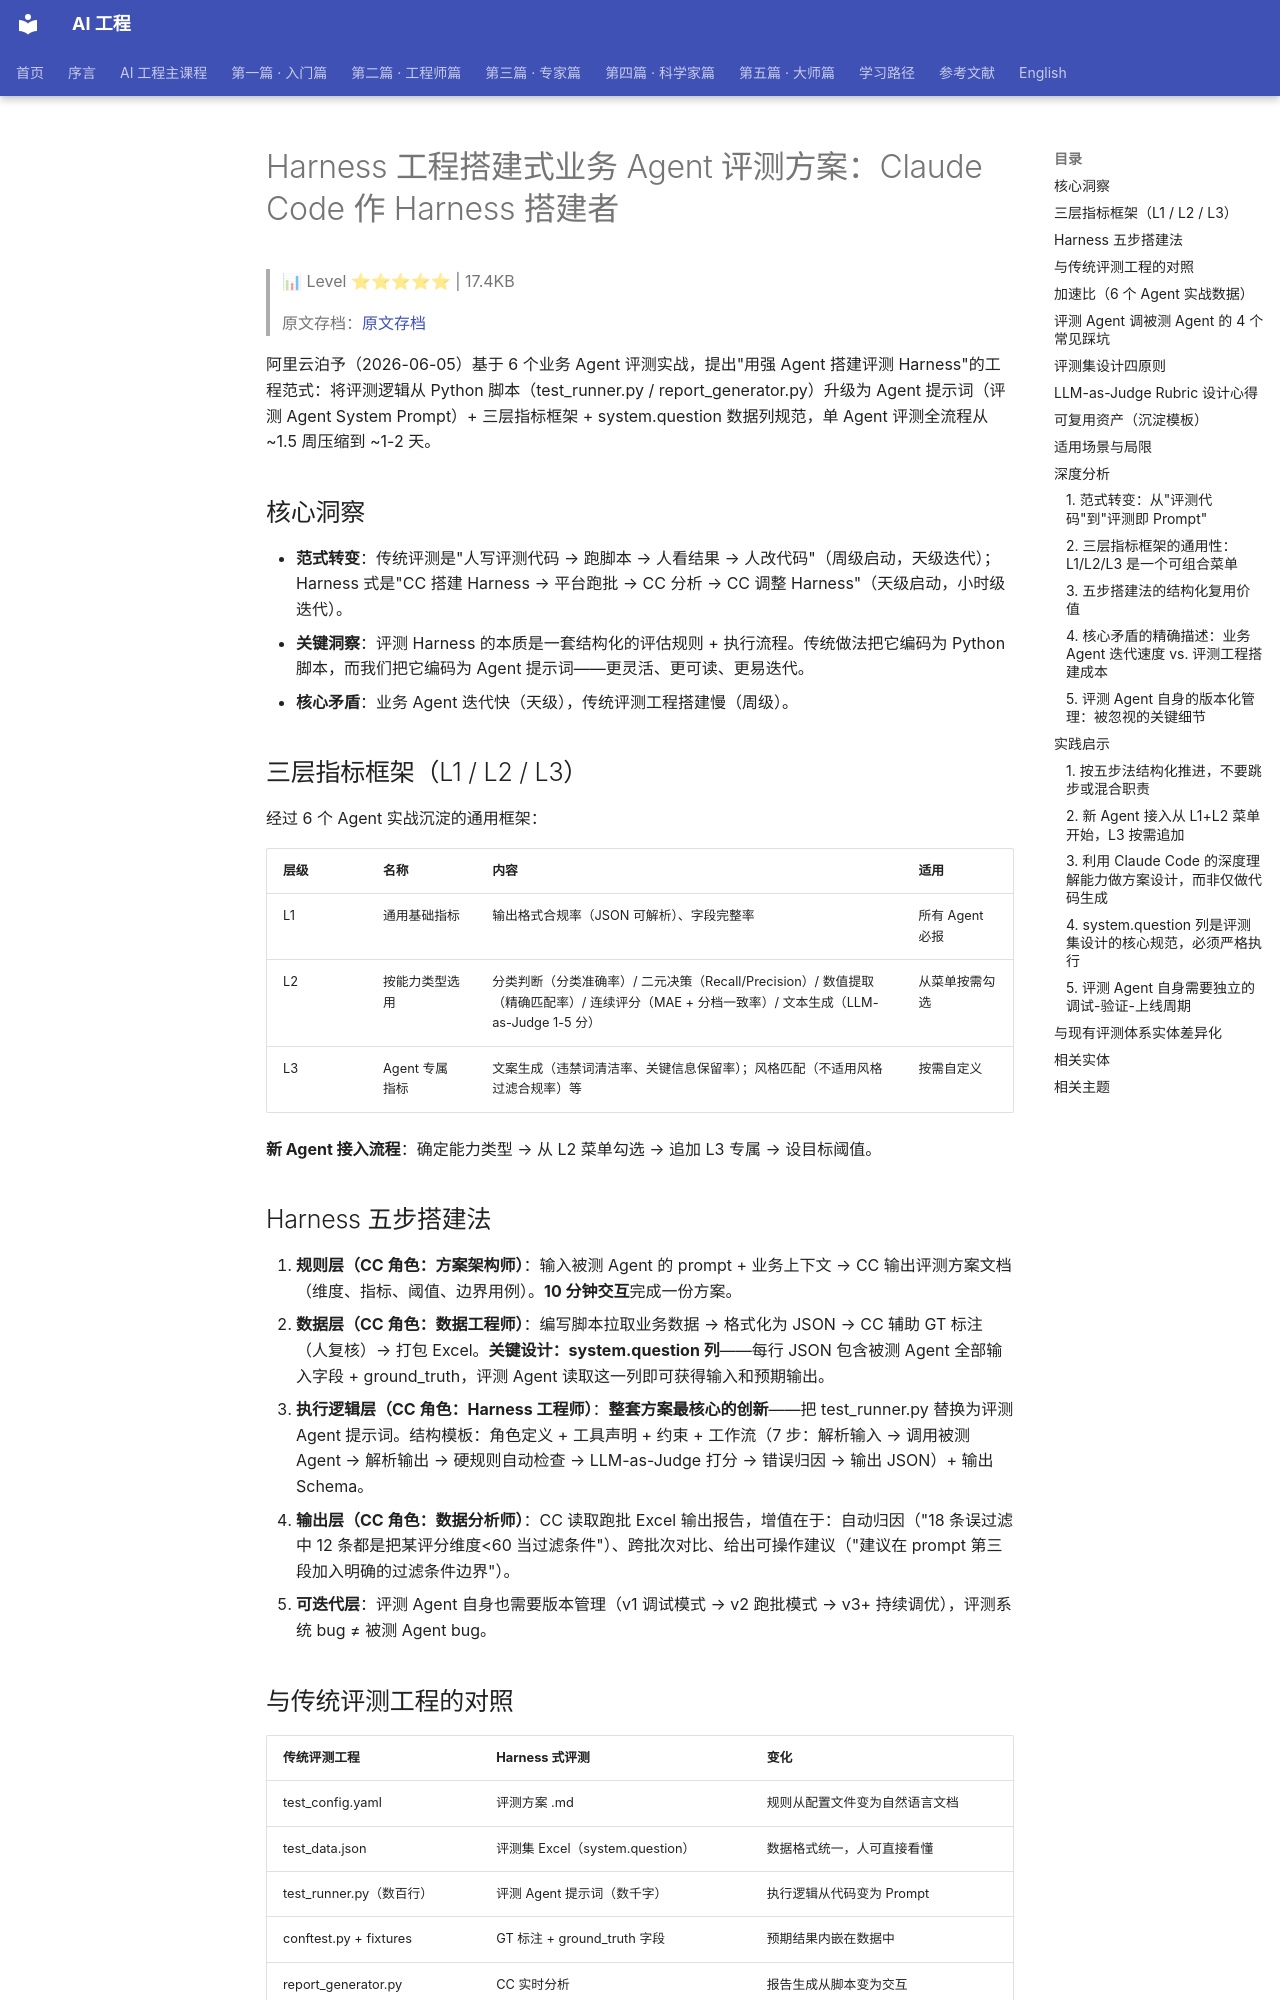

repository: QianJinGuo/wiki-book · page: ch04/382-harness-agent-claude-code-harness.html · generator: mkdocs

# Harness 工程搭建式业务 Agent 评测方案：Claude Code 作 Harness 搭建者

> 📊 Level ⭐⭐⭐⭐⭐ | 17.4KB

> 原文存档：[原文存档](https://mp.weixin.qq.com/s/n9zkbKTi3Q1j-L2vgmO1Vw)

阿里云泊予（2026-06-05）基于 6 个业务 Agent 评测实战，提出"用强 Agent 搭建评测 Harness"的工程范式：将评测逻辑从 Python 脚本（test_runner.py / report_generator.py）升级为 Agent 提示词（评测 Agent System Prompt）+ 三层指标框架 + system.question 数据列规范，单 Agent 评测全流程从 ~1.5 周压缩到 ~1-2 天。

## 核心洞察

- **范式转变**：传统评测是"人写评测代码 → 跑脚本 → 人看结果 → 人改代码"（周级启动，天级迭代）；Harness 式是"CC 搭建 Harness → 平台跑批 → CC 分析 → CC 调整 Harness"（天级启动，小时级迭代）。 
- **关键洞察**：评测 Harness 的本质是一套结构化的评估规则 + 执行流程。传统做法把它编码为 Python 脚本，而我们把它编码为 Agent 提示词——更灵活、更可读、更易迭代。 
- **核心矛盾**：业务 Agent 迭代快（天级），传统评测工程搭建慢（周级）。 

## 三层指标框架（L1 / L2 / L3）

经过 6 个 Agent 实战沉淀的通用框架：

| 层级 | 名称 | 内容 | 适用 |
|------|------|------|------|
| L1 | 通用基础指标 | 输出格式合规率（JSON 可解析）、字段完整率 | 所有 Agent 必报 |
| L2 | 按能力类型选用 | 分类判断（分类准确率）/ 二元决策（Recall/Precision）/ 数值提取（精确匹配率）/ 连续评分（MAE + 分档一致率）/ 文本生成（LLM-as-Judge 1-5 分） | 从菜单按需勾选 |
| L3 | Agent 专属指标 | 文案生成（违禁词清洁率、关键信息保留率）；风格匹配（不适用风格过滤合规率）等 | 按需自定义 |

**新 Agent 接入流程**：确定能力类型 → 从 L2 菜单勾选 → 追加 L3 专属 → 设目标阈值。

## Harness 五步搭建法

1. **规则层（CC 角色：方案架构师）**：输入被测 Agent 的 prompt + 业务上下文 → CC 输出评测方案文档（维度、指标、阈值、边界用例）。**10 分钟交互**完成一份方案。
2. **数据层（CC 角色：数据工程师）**：编写脚本拉取业务数据 → 格式化为 JSON → CC 辅助 GT 标注（人复核）→ 打包 Excel。**关键设计：system.question 列**——每行 JSON 包含被测 Agent 全部输入字段 + ground_truth，评测 Agent 读取这一列即可获得输入和预期输出。
3. **执行逻辑层（CC 角色：Harness 工程师）**：**整套方案最核心的创新**——把 test_runner.py 替换为评测 Agent 提示词。结构模板：角色定义 + 工具声明 + 约束 + 工作流（7 步：解析输入 → 调用被测 Agent → 解析输出 → 硬规则自动检查 → LLM-as-Judge 打分 → 错误归因 → 输出 JSON）+ 输出 Schema。
4. **输出层（CC 角色：数据分析师）**：CC 读取跑批 Excel 输出报告，增值在于：自动归因（"18 条误过滤中 12 条都是把某评分维度<60 当过滤条件"）、跨批次对比、给出可操作建议（"建议在 prompt 第三段加入明确的过滤条件边界"）。
5. **可迭代层**：评测 Agent 自身也需要版本管理（v1 调试模式 → v2 跑批模式 → v3+ 持续调优），评测系统 bug ≠ 被测 Agent bug。

## 与传统评测工程的对照

| 传统评测工程 | Harness 式评测 | 变化 |
|--------------|----------------|------|
| test_config.yaml | 评测方案 .md | 规则从配置文件变为自然语言文档 |
| test_data.json | 评测集 Excel（system.question） | 数据格式统一，人可直接看懂 |
| test_runner.py（数百行） | 评测 Agent 提示词（数千字） | 执行逻辑从代码变为 Prompt |
| conftest.py + fixtures | GT 标注 + ground_truth 字段 | 预期结果内嵌在数据中 |
| report_generator.py | CC 实时分析 | 报告生成从脚本变为交互 |
| requirements.txt + CI | 评测平台一键跑批 | 零部署成本 |
